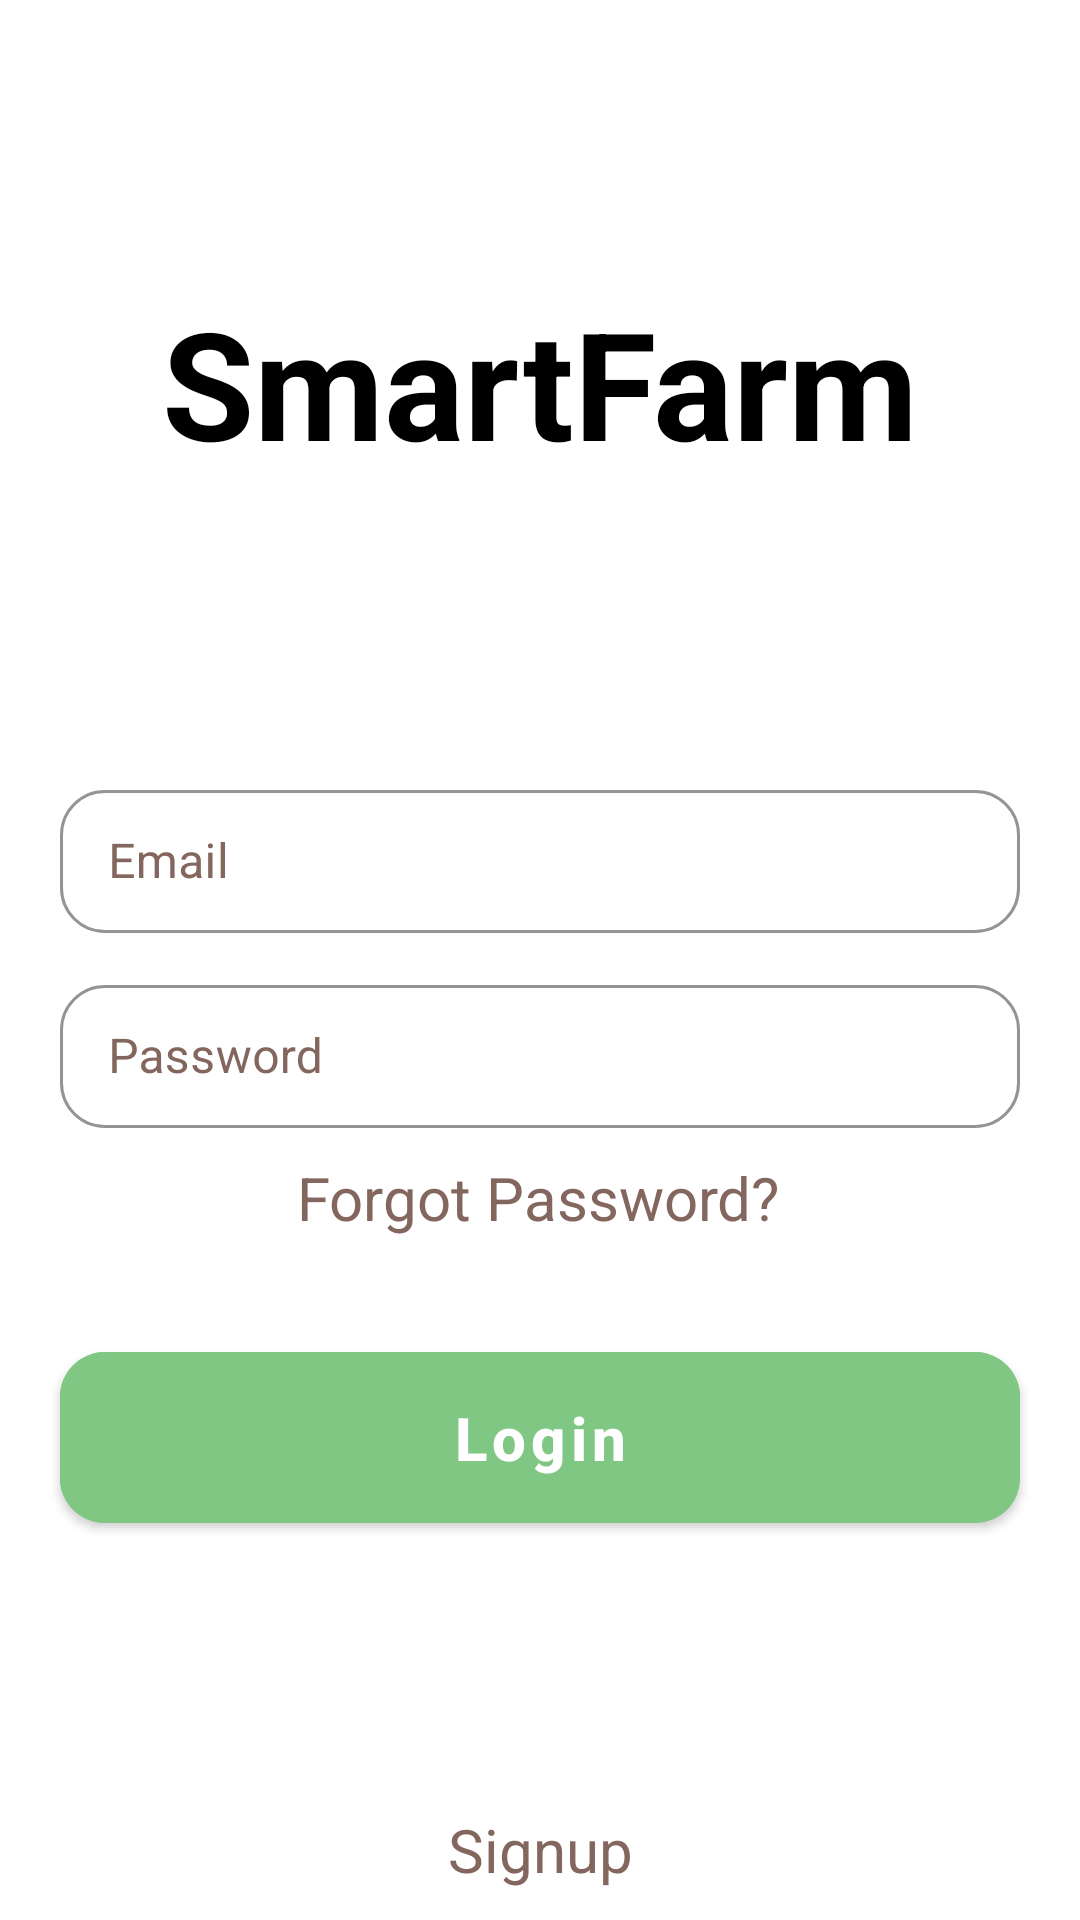

Android layout source for this screen:
<!-- AndroidManifest.xml: application theme Theme.SmartFarm -->
<!-- res/layout/fragment_login.xml -->
<?xml version="1.0" encoding="utf-8"?>
<androidx.constraintlayout.widget.ConstraintLayout xmlns:android="http://schemas.android.com/apk/res/android"
    android:layout_width="match_parent"
    android:layout_height="match_parent"
    xmlns:app="http://schemas.android.com/apk/res-auto">

    <com.google.android.material.textview.MaterialTextView
        android:id="@+id/materialTextView"
        android:layout_width="wrap_content"
        android:layout_height="wrap_content"
        android:text="@string/app_name"
        android:textColor="@color/colorText"
        android:textSize="50sp"
        android:textStyle="bold"
        app:layout_constraintBottom_toBottomOf="parent"
        app:layout_constraintEnd_toEndOf="parent"
        app:layout_constraintHorizontal_bias="0.5"
        app:layout_constraintStart_toStartOf="parent"
        app:layout_constraintTop_toTopOf="parent"
        app:layout_constraintVertical_bias="0.164" />

    <com.google.android.material.textfield.TextInputLayout
        android:id="@+id/login_LAY_emailLayout"
        style="@style/Widget.MaterialComponents.TextInputLayout.OutlinedBox.Dense"
        android:layout_width="match_parent"
        android:layout_height="wrap_content"
        android:layout_marginHorizontal="20dp"
        android:hint="@string/email"
        android:textColorHint="@color/colorSecondary"
        app:boxCornerRadiusBottomEnd="15dp"
        app:boxCornerRadiusBottomStart="15dp"
        app:boxCornerRadiusTopEnd="15dp"
        app:boxCornerRadiusTopStart="15dp"
        app:boxStrokeColor="@color/colorPrimary"
        app:hintTextColor="@color/colorPrimary"
        app:layout_constraintBottom_toTopOf="@+id/login_BTN_signup"
        app:layout_constraintEnd_toEndOf="parent"
        app:layout_constraintStart_toStartOf="parent"
        app:layout_constraintTop_toTopOf="parent"
        app:layout_constraintVertical_bias="0.469"
        app:startIconDrawable="@drawable/ic_baseline_email_24"
        app:startIconTint="@color/colorPrimary">

        <com.google.android.material.textfield.TextInputEditText
            android:id="@+id/login_Edt_emailEdt"
            android:layout_width="match_parent"
            android:layout_height="wrap_content"
            android:inputType="textEmailAddress"
            android:textColor="@color/colorSecondary" />

    </com.google.android.material.textfield.TextInputLayout>

    <com.google.android.material.textfield.TextInputLayout
        android:id="@+id/login_LAY_passwordLayout"
        style="@style/Widget.MaterialComponents.TextInputLayout.OutlinedBox.Dense"
        android:layout_width="match_parent"
        android:layout_height="wrap_content"
        android:layout_marginHorizontal="20dp"
        android:hint="@string/password"
        android:textColorHint="@color/colorSecondary"
        app:boxCornerRadiusBottomEnd="15dp"
        app:boxCornerRadiusBottomStart="15dp"
        app:boxCornerRadiusTopEnd="15dp"
        app:boxCornerRadiusTopStart="15dp"
        app:boxStrokeColor="@color/colorPrimary"
        app:hintTextColor="@color/colorPrimary"
        app:layout_constraintBottom_toTopOf="@+id/login_BTN_signup"
        app:layout_constraintEnd_toEndOf="parent"
        app:layout_constraintStart_toStartOf="parent"
        app:layout_constraintTop_toBottomOf="@+id/login_LAY_emailLayout"
        app:layout_constraintVertical_bias="0.05"
        app:startIconDrawable="@drawable/ic_baseline_lock_24"
        app:startIconTint="@color/colorPrimary">

        <com.google.android.material.textfield.TextInputEditText
            android:id="@+id/login_Edt_passwordEdt"
            android:layout_width="match_parent"
            android:layout_height="wrap_content"
            android:inputType="textPassword"
            android:textColor="@color/colorSecondary" />

    </com.google.android.material.textfield.TextInputLayout>


    <TextView
        android:id="@+id/login_LBL_forgot"
        android:layout_width="wrap_content"
        android:layout_height="wrap_content"
        android:clickable="true"
        android:focusable="true"
        android:foreground="?attr/selectableItemBackground"
        android:text="@string/forgot_password"
        android:textColor="@color/colorSecondary"
        android:textSize="20sp"
        app:layout_constraintBottom_toTopOf="@+id/login_BTN_login"
        app:layout_constraintEnd_toEndOf="parent"
        app:layout_constraintHorizontal_bias="0.497"
        app:layout_constraintStart_toStartOf="parent"
        app:layout_constraintTop_toBottomOf="@+id/login_LAY_passwordLayout"
        app:layout_constraintVertical_bias="0.23" />

    <LinearLayout
        android:id="@+id/linearLayout"
        android:layout_width="match_parent"
        android:layout_height="wrap_content"
        android:gravity="center_horizontal"
        app:layout_constraintBottom_toTopOf="@+id/login_BTN_signup"
        app:layout_constraintEnd_toEndOf="parent"
        app:layout_constraintHorizontal_bias="0.0"
        app:layout_constraintStart_toStartOf="parent"
        app:layout_constraintTop_toBottomOf="@+id/login_LAY_passwordLayout"
        app:layout_constraintVertical_bias="0.733">

    </LinearLayout>

    <com.google.android.material.button.MaterialButton
        android:id="@+id/login_BTN_login"
        android:layout_width="match_parent"
        android:layout_height="wrap_content"
        android:layout_marginHorizontal="20dp"
        android:backgroundTint="@color/colorPrimary"
        android:paddingVertical="15dp"
        android:text="@string/login"
        android:textAllCaps="false"
        android:textColor="@color/white"
        android:textSize="20sp"
        android:textStyle="bold"
        app:cornerRadius="15dp"
        app:layout_constraintBottom_toTopOf="@+id/linearLayout"
        app:layout_constraintEnd_toEndOf="parent"
        app:layout_constraintStart_toStartOf="parent"
        app:layout_constraintTop_toBottomOf="@+id/login_LAY_passwordLayout"
        app:layout_constraintVertical_bias="0.705" />

    <TextView
        android:id="@+id/login_BTN_signup"
        android:layout_width="wrap_content"
        android:layout_height="wrap_content"
        android:clickable="true"
        android:focusable="true"
        android:gravity="center"
        android:layout_marginBottom="10dp"
        android:foreground="?attr/selectableItemBackground"
        android:text="@string/signup"
        android:textAllCaps="false"
        android:textColor="@color/colorSecondary"
        android:textSize="20sp"
        app:backgroundTint="@color/colorPrimary"
        app:layout_constraintBottom_toBottomOf="parent"
        app:layout_constraintEnd_toEndOf="parent"
        app:layout_constraintStart_toStartOf="parent"
        app:layout_constraintTop_toTopOf="parent"
        app:layout_constraintVertical_bias="1" />



</androidx.constraintlayout.widget.ConstraintLayout>
<!-- resources referenced by this layout -->
<resources>
  <color name="colorPrimary">#81C784</color>
  <color name="colorSecondary">#83675E</color>
  <color name="colorText">@android:color/primary_text_light_nodisable</color>
  <color name="white">#FFFFFFFF</color>
  <string name="app_name">SmartFarm</string>
  <string name="email">Email</string>
  <string name="forgot_password">Forgot Password?</string>
  <string name="login">Login</string>
  <string name="password">Password</string>
  <string name="signup">Signup</string>
  <style name="Theme.SmartFarm" parent="Theme.MaterialComponents.Light.NoActionBar">
          <item name="android:forceDarkAllowed" tools:targetApi="q">false</item>
          
          <item name="colorPrimary">@color/colorPrimary</item>
          <item name="colorPrimaryVariant">@color/colorSecondary</item>
          <item name="colorOnPrimary">@color/white</item>
          
          <item name="colorSecondary">@color/teal_200</item>
          <item name="colorSecondaryVariant">@color/teal_700</item>
          <item name="colorOnSecondary">@color/colorOnPrimary</item>
          
          <item name="android:statusBarColor" tools:targetApi="l">@color/colorPrimary</item>
          
      </style>
  <color name="teal_200">#FF03DAC5</color>
  <color name="teal_700">#FF018786</color>
  <color name="colorOnPrimary">#FFFFFF</color>
</resources>
